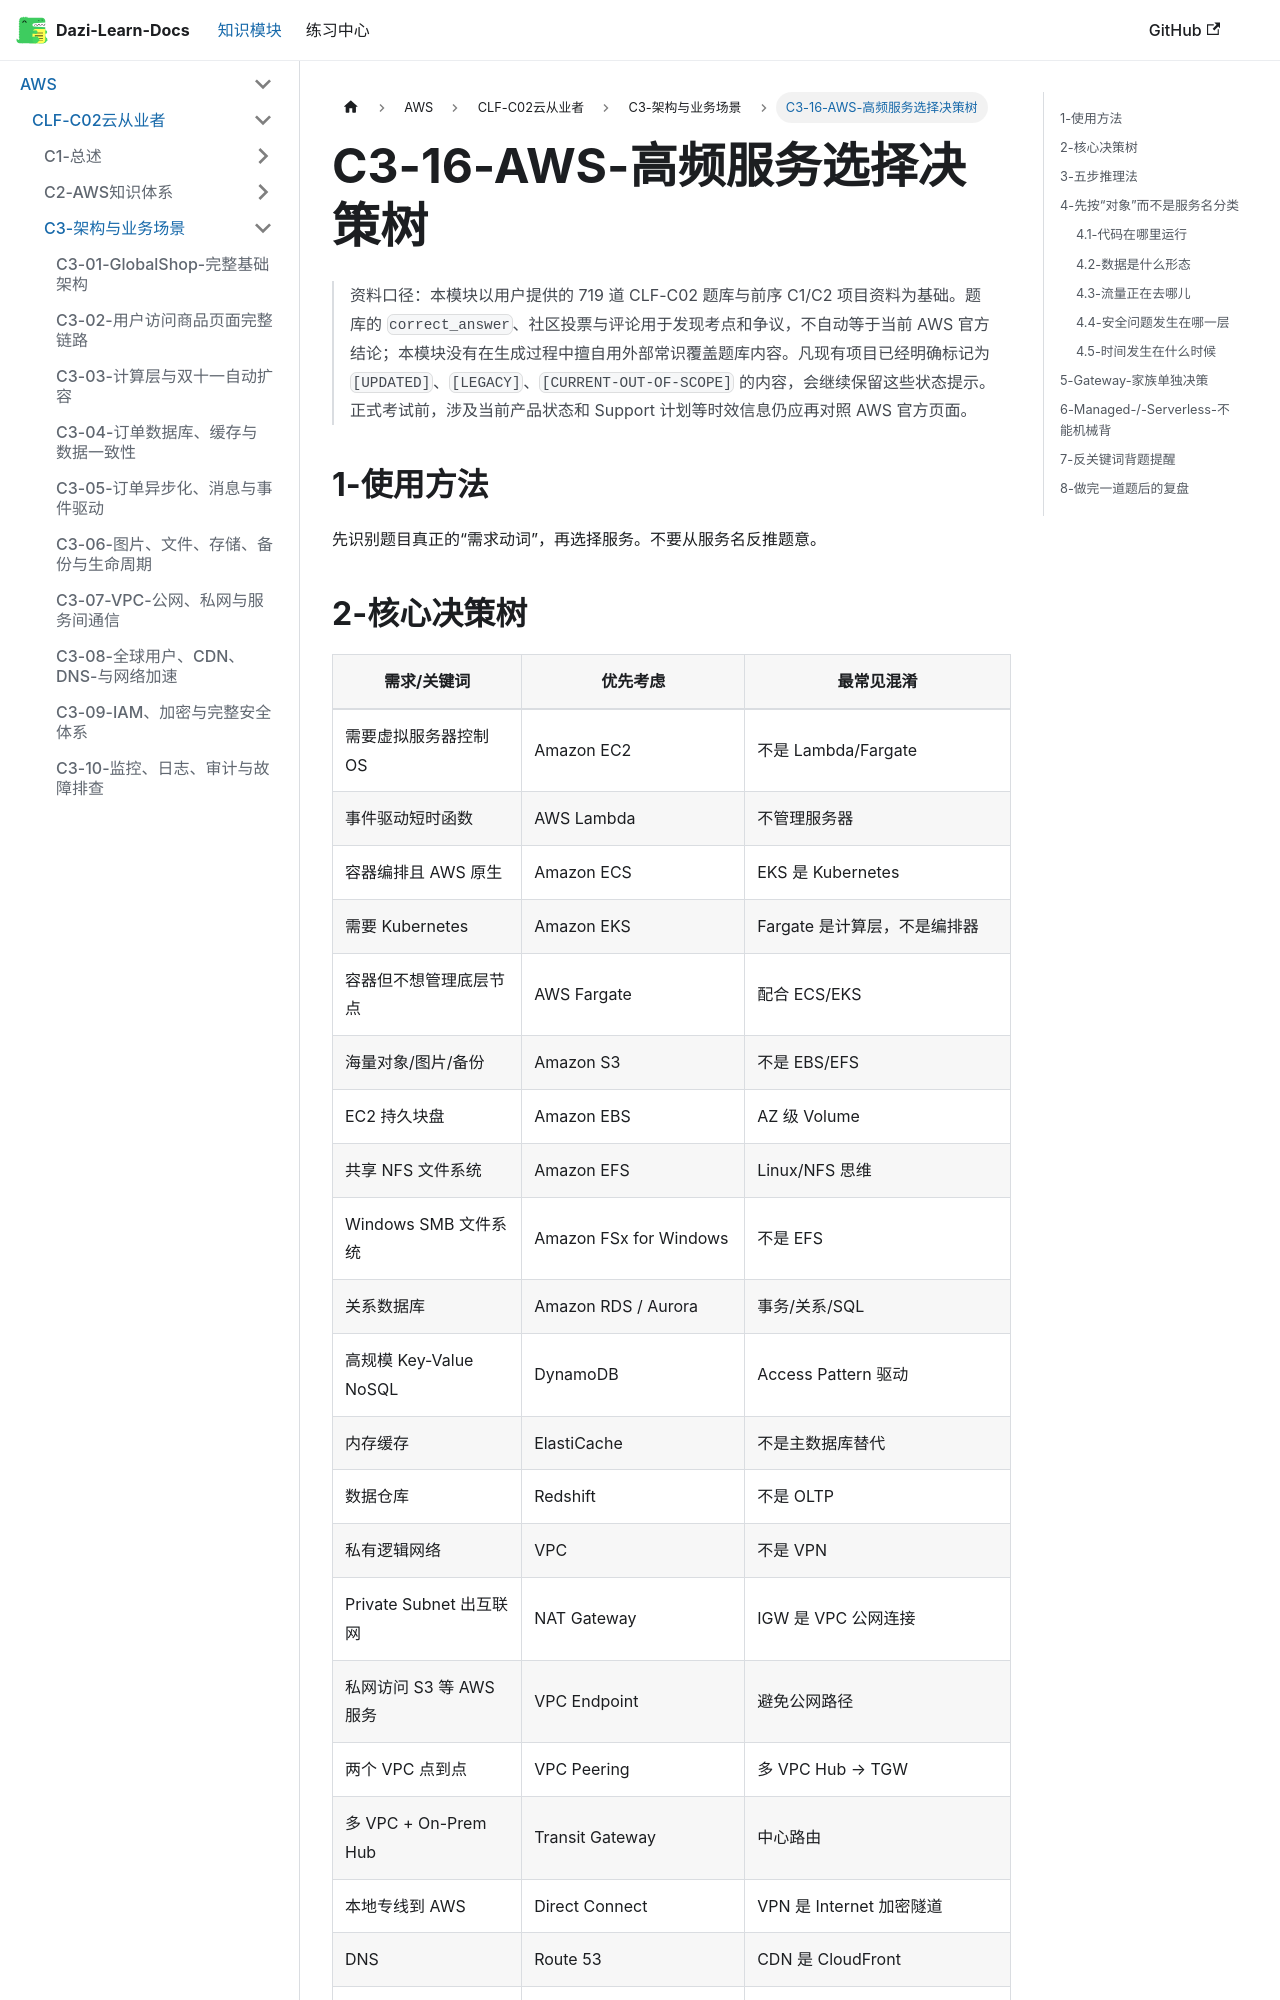

repository: weizhiqimail/dazi-learn-docs · page: docs/aws/clf-c02/C3-架构与业务场景/C3-16-AWS高频服务选择决策树.html · generator: docusaurus

# C3-16-AWS-高频服务选择决策树

> 资料口径：本模块以用户提供的 719 道 CLF-C02 题库与前序 C1/C2 项目资料为基础。题库的 `correct_answer`、社区投票与评论用于发现考点和争议，不自动等于当前 AWS 官方结论；本模块没有在生成过程中擅自用外部常识覆盖题库内容。凡现有项目已经明确标记为 `[UPDATED]`、`[LEGACY]`、`[CURRENT-OUT-OF-SCOPE]` 的内容，会继续保留这些状态提示。正式考试前，涉及当前产品状态和 Support 计划等时效信息仍应再对照 AWS 官方页面。

## 1-使用方法

先识别题目真正的“需求动词”，再选择服务。不要从服务名反推题意。
